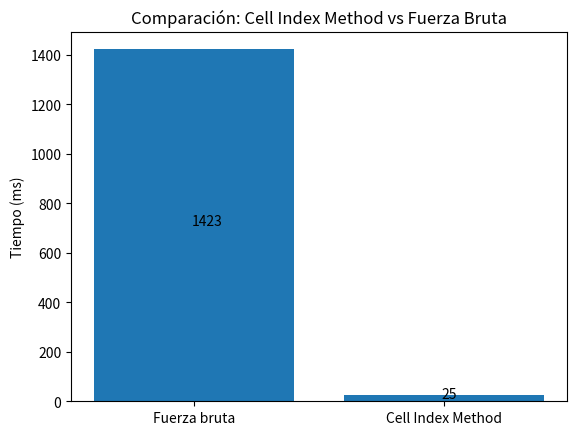

Generate this figure with matplotlib: (Note: this script raises an exception after producing the figure.)
from matplotlib import pyplot as plt
if __name__ == '__main__':
    metodos = ['Fuerza bruta', 'Cell Index Method']
    ventas = [1423, 25]


    # Create a bar graph with the x-axis and y-axis data
    plt.bar(metodos, ventas)
    for i in range(len(metodos)):
            plt.text(i-0.01,ventas[i]/2,ventas[i])

    # Add a title and labels to the graph
    plt.title('Comparación: Cell Index Method vs Fuerza Bruta')
    plt.ylabel('Tiempo (ms)')

    # Display the graph
    plt.savefig('resources/TP1/comparison.png')
    plt.clf()